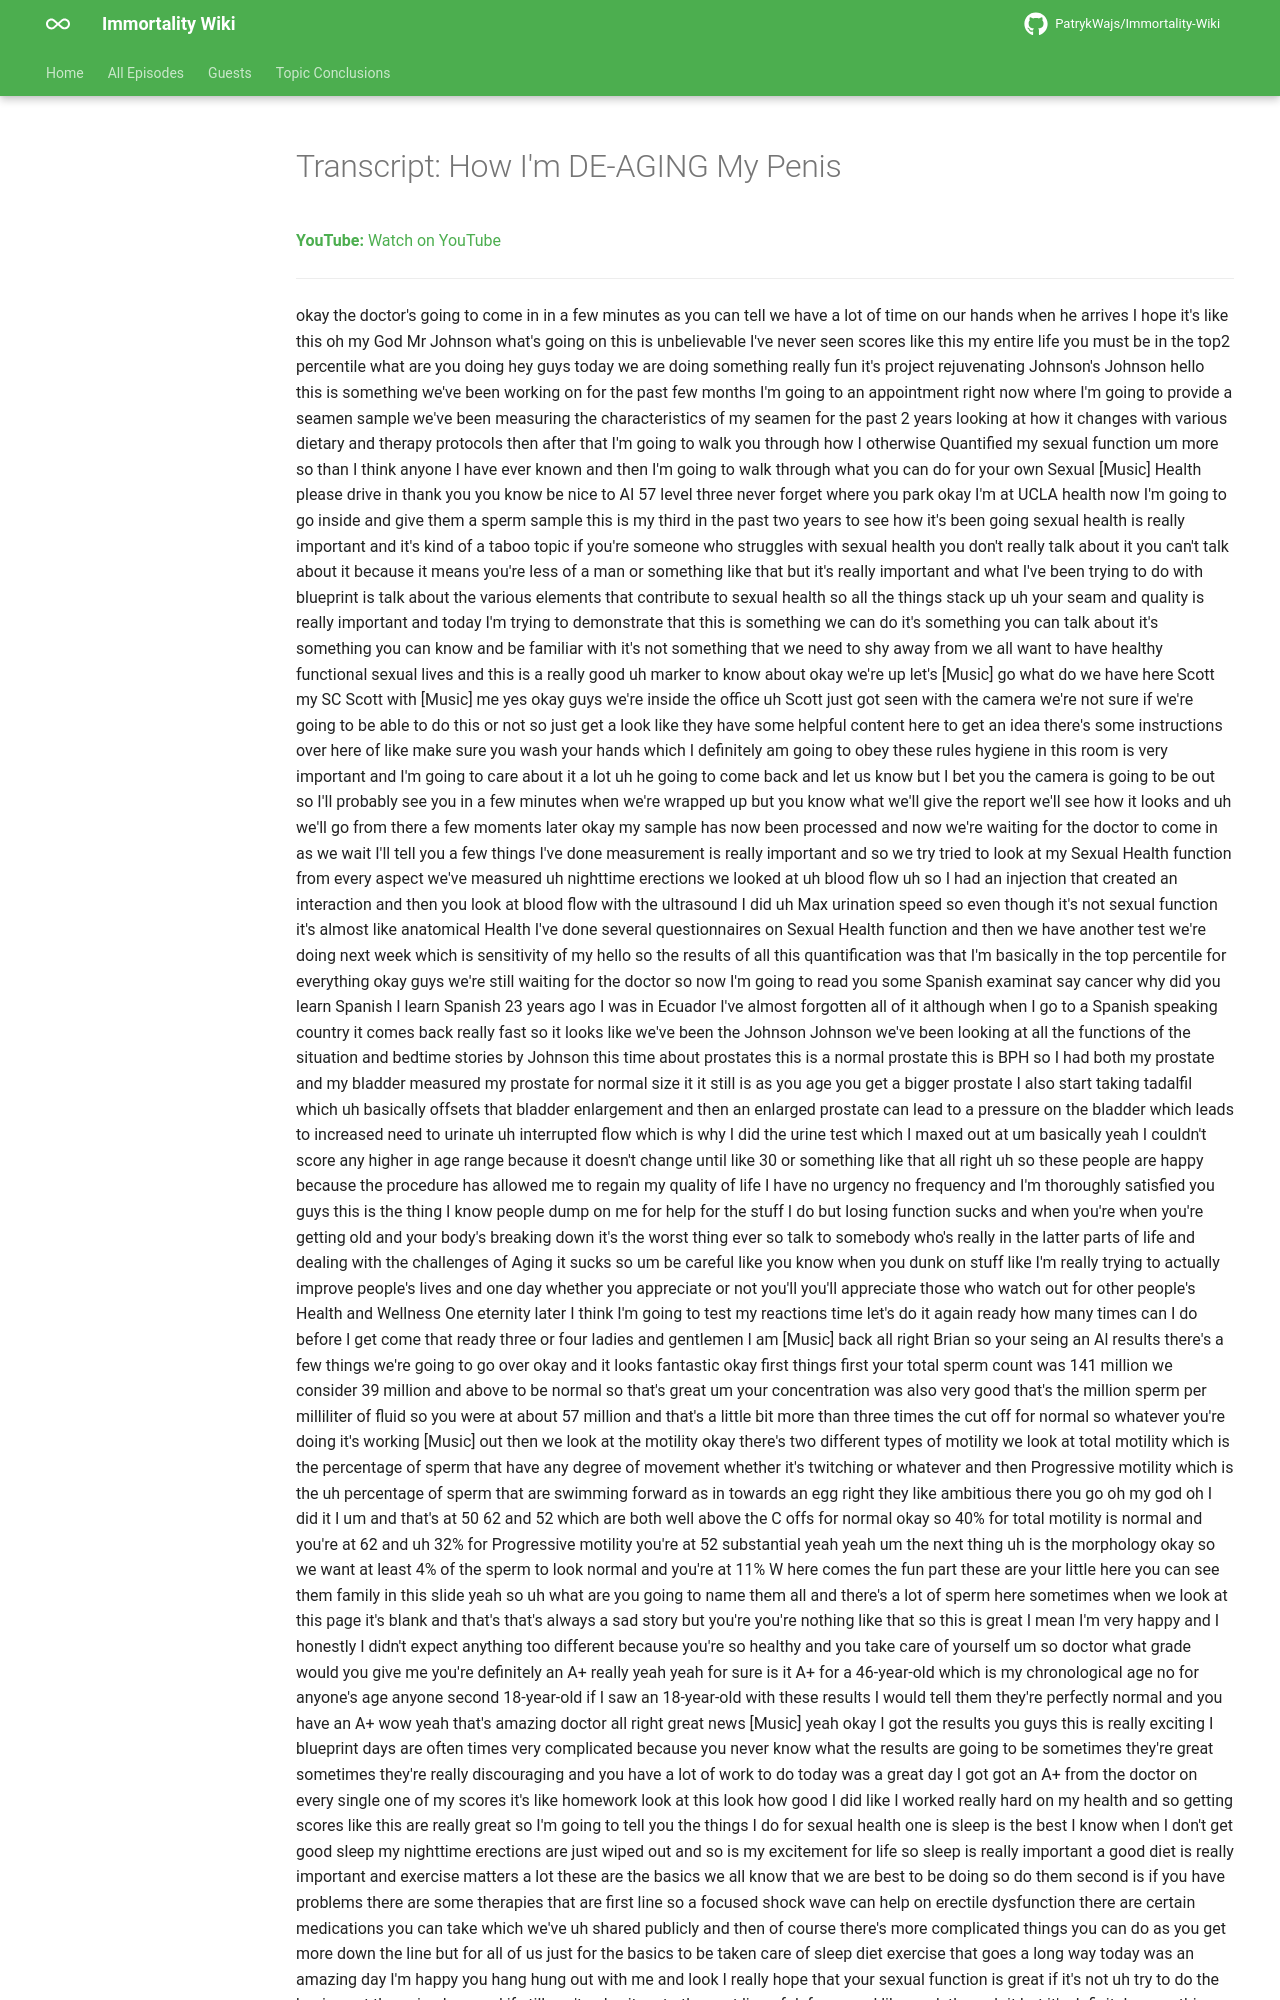

repository: PatrykWajs/Immortality-Wiki · page: Episodes/EP-39 - How I'm DE-AGING My Penis/transcript/index.html · generator: mkdocs

---
title: "Transcript: How I'm DE-AGING My Penis"
search:
  exclude: true
---

# Transcript: How I'm DE-AGING My Penis

**YouTube:** [Watch on YouTube](https://www.youtube.com/watch?v=2jAekMUKUnw)

---
